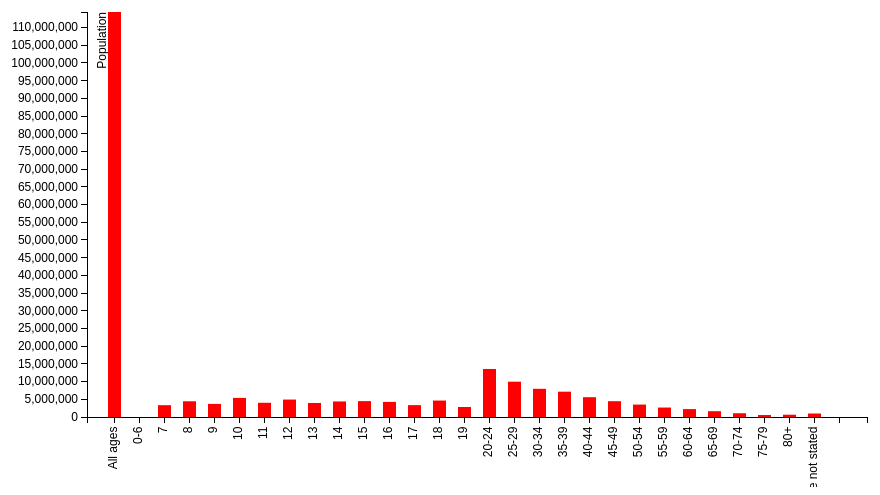
D3 v3 page, settled after 360 driven frames (6 s of simulated time); the page loaded 1 data file(s).


// set the dimensions of the canvas
var margin = {top: 25, right: 20, bottom: 70, left: 100},
    width = 600 - margin.left - margin.right + 300,
    height = 500 - margin.top - margin.bottom;


// set the ranges
var x = d3.scale.ordinal().rangeRoundBands([0, width], 0.5);

var y = d3.scale.linear().range([height, 0]);

// define the axis
var xAxis = d3.svg.axis()
    .scale(x)
    .orient("bottom")


var yAxis = d3.svg.axis()
    .scale(y)
    .orient("left")
    .ticks(20);


// add the SVG element
var svg = d3.select("body").append("svg")
    .attr("width", width + margin.left + margin.right)
    .attr("height", height + margin.top + margin.bottom)
  .append("g")
    .attr("transform",
          "translate(" + margin.left + "," + margin.top + ")");


// load the data
d3.json("out.json", function(error, data) {

    data.forEach(function(d) {
        d["Age-group"] = d["Age-group"];
        d["Literate - Persons"]= +d["Literate - Persons"];
    });

  // scale the range of the data
  x.domain(data.map(function(d) { return d["Age-group"]; }));
  y.domain([0, d3.max(data, function(d) { return d["Literate - Persons"]; })]);

  // add axis
  svg.append("g")
      .attr("class", "x axis")
      .attr("transform", "translate(0," + height + ")")
      .call(xAxis)
    .selectAll("text")
      .style("text-anchor", "end")
      .attr("dx", "-.8em")
      .attr("dy", "-.55em")
      .attr("transform", "rotate(-90)" );

  svg.append("g")
      .attr("class", "y axis")
      .call(yAxis)
    .append("text")
      .attr("transform", "rotate(-90)")
      .attr("y", 10)
      .attr("dy", ".71em")
      .style("text-anchor", "end")
      .text("Population");


  // Add bar chart
  svg.selectAll("bar")
      .data(data)
    .enter().append("rect")
      .attr("class", "bar")
      .attr("x", function(d) { return x(d["Age-group"]); })
      .attr("width", x.rangeBand())
      .attr("y", function(d) { return y(d["Literate - Persons"]); })
      .attr("height", function(d) { return height - y(d["Literate - Persons"]); });

});



### data: out.json
[
 {
  "Age-group": "All ages",
  "Literate - Persons": "7067233"
 },
 {
  "Age-group": "0-6",
  "Literate - Persons": "0"
 },
 {
  "Age-group": "7",
  "Literate - Persons": "179177"
 },
 {
  "Age-group": "8",
  "Literate - Persons": "225552"
 },
 {
  "Age-group": "9",
  "Literate - Persons": "213347"
 },
 {
  "Age-group": "10",
  "Literate - Persons": "262171"
 },
 {
  "Age-group": "11",
  "Literate - Persons": "247909"
 },
 {
  "Age-group": "12",
  "Literate - Persons": "257796"
 },
 "... 8,434 more items"
]